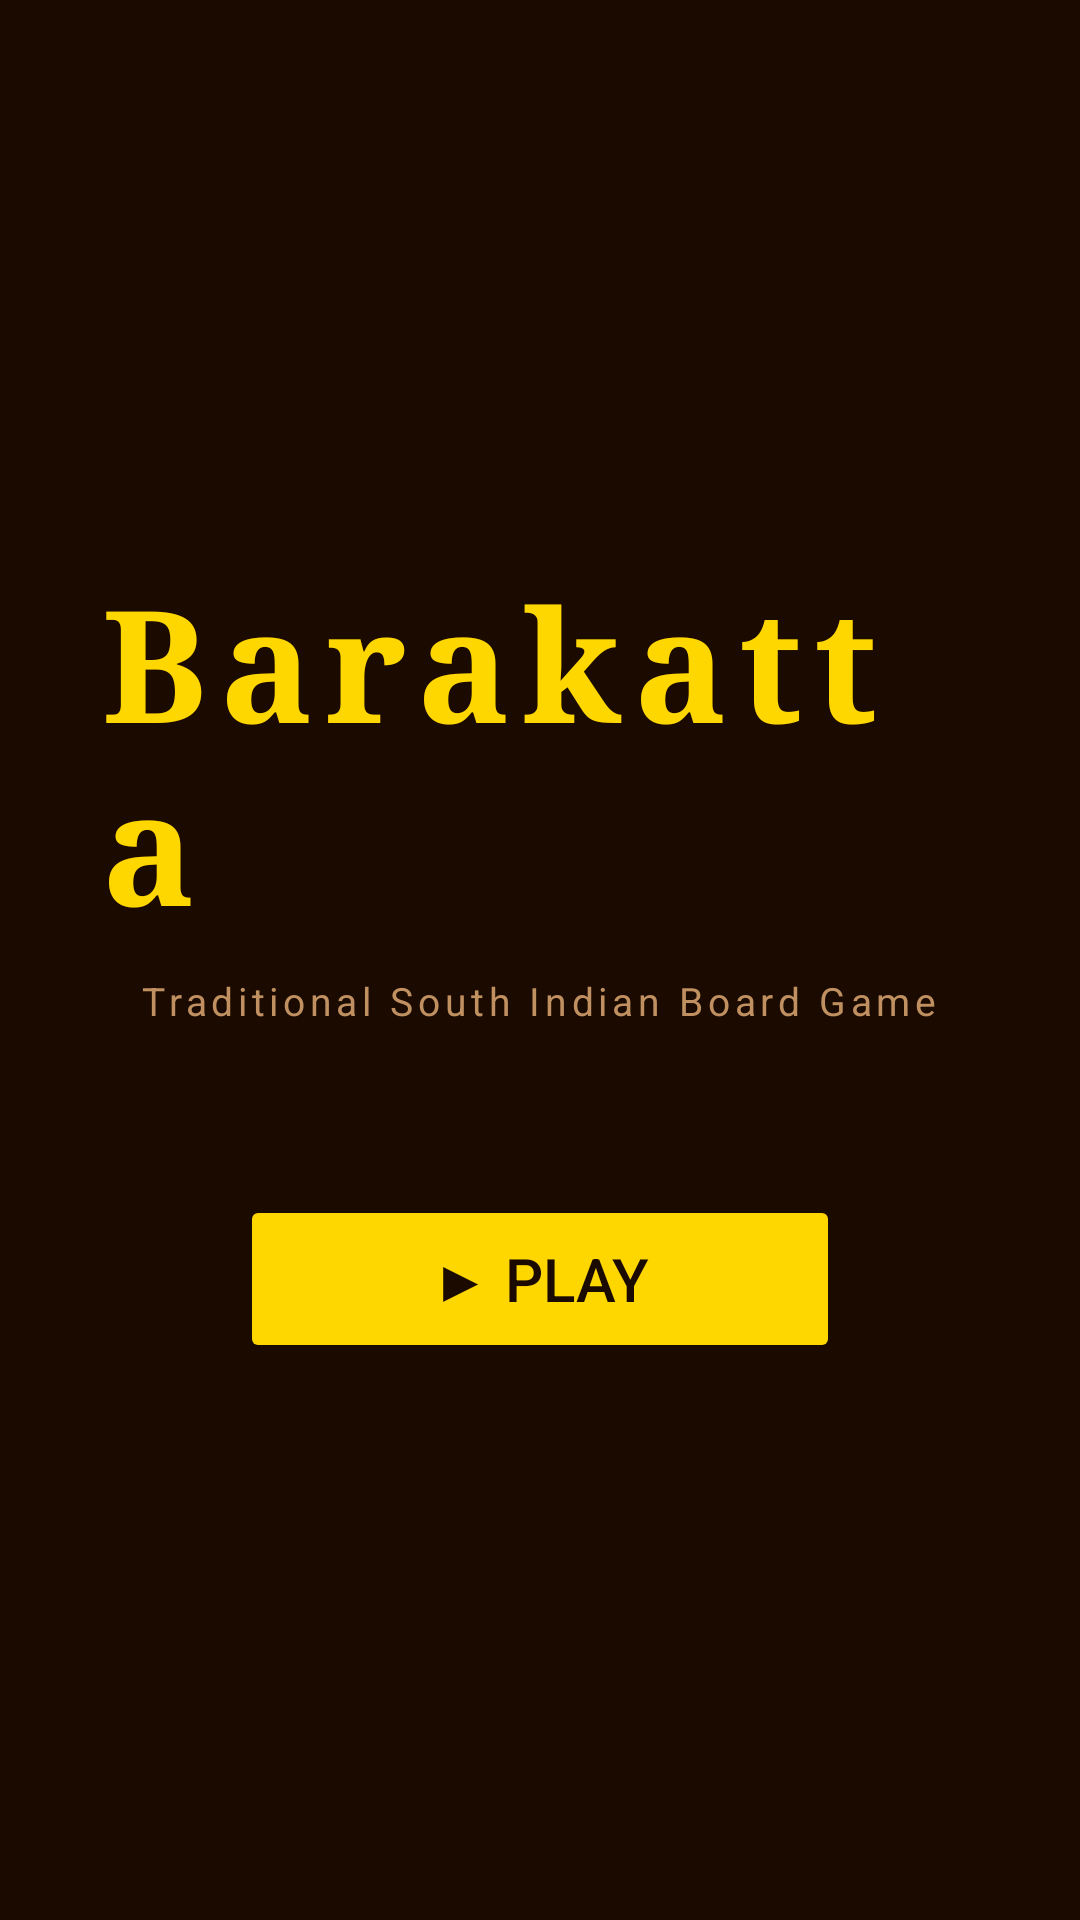

Android layout source for this screen:
<!-- AndroidManifest.xml: application theme Theme.Barakatta -->
<!-- res/layout/activity_main.xml -->
<?xml version="1.0" encoding="utf-8"?>
<LinearLayout
    xmlns:android="http://schemas.android.com/apk/res/android"
    android:layout_width="match_parent"
    android:layout_height="match_parent"
    android:orientation="vertical"
    android:gravity="center"
    android:background="@color/bg_dark"
    android:padding="32dp">

    <TextView
        android:id="@+id/tvTitle"
        android:layout_width="wrap_content"
        android:layout_height="wrap_content"
        android:text="@string/app_name"
        android:textSize="52sp"
        android:textStyle="bold"
        android:textColor="@color/gold"
        android:fontFamily="serif"
        android:letterSpacing="0.08"
        android:layout_marginBottom="8dp" />

    <TextView
        android:id="@+id/tvSubtitle"
        android:layout_width="wrap_content"
        android:layout_height="wrap_content"
        android:text="@string/subtitle"
        android:textSize="13sp"
        android:textColor="@color/text_secondary"
        android:letterSpacing="0.12"
        android:layout_marginBottom="56dp" />

    <Button
        android:id="@+id/btnPlay"
        android:layout_width="200dp"
        android:layout_height="56dp"
        android:text="@string/play"
        android:textSize="20sp"
        android:textColor="@color/bg_dark"
        android:fontFamily="sans-serif-medium"
        android:backgroundTint="@color/gold"
        android:stateListAnimator="@null" />

</LinearLayout>
<!-- resources referenced by this layout -->
<resources>
  <color name="bg_dark">#1A0A00</color>
  <color name="gold">#FFD700</color>
  <color name="text_secondary">#C09060</color>
  <string name="app_name">Barakatta</string>
  <string name="play">▶  Play</string>
  <string name="subtitle">Traditional South Indian Board Game</string>
  <style name="Theme.Barakatta" parent="Theme.MaterialComponents.DayNight.NoActionBar">
          <item name="colorPrimary">@color/accent</item>
          <item name="colorPrimaryVariant">@color/bg_dark</item>
          <item name="colorOnPrimary">@color/text_primary</item>
          <item name="colorSecondary">@color/gold</item>
          <item name="colorOnSecondary">@color/bg_dark</item>
          <item name="android:windowBackground">@color/bg_dark</item>
          <item name="android:statusBarColor">@color/bg_dark</item>
          <item name="android:navigationBarColor">@color/bg_dark</item>
      </style>
  <color name="accent">#E65100</color>
  <color name="text_primary">#FFDBB5</color>
</resources>
